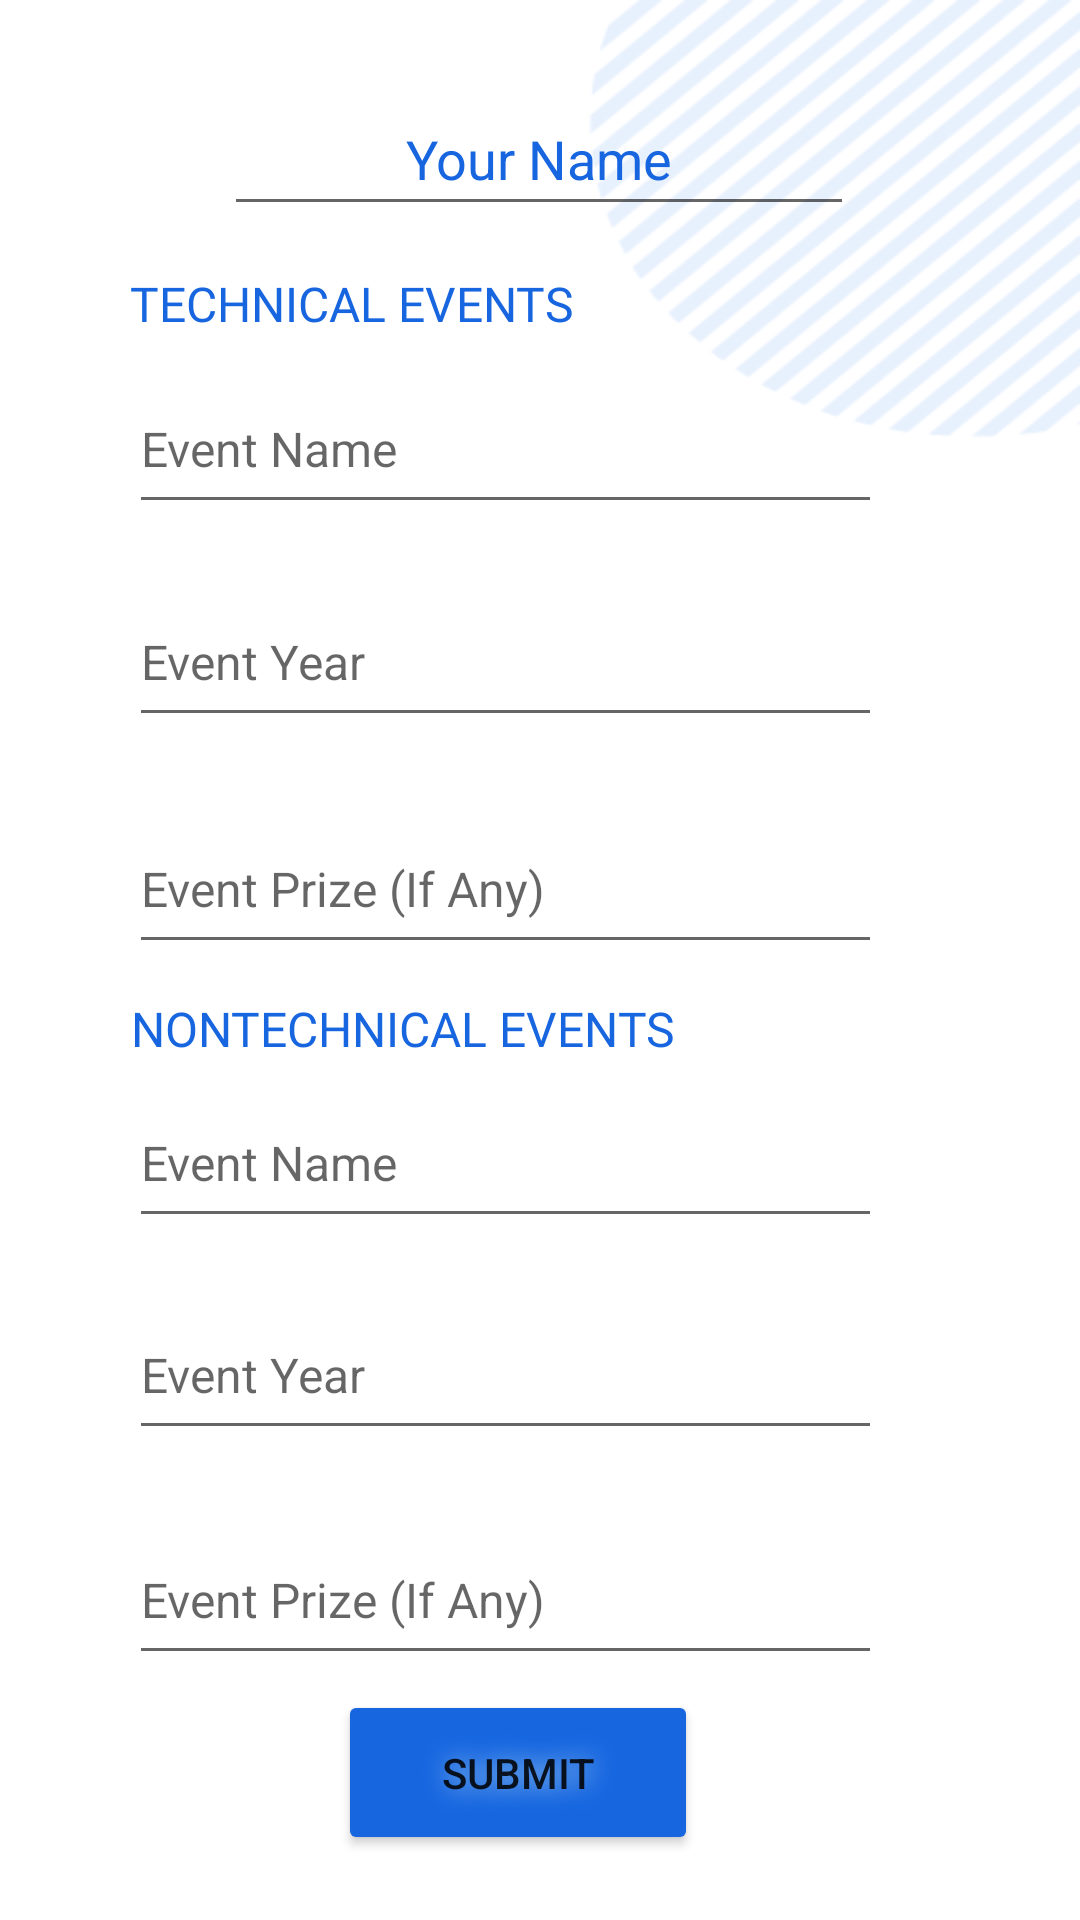

Write the Android layout XML for this screen, with the resource values it uses.
<!-- AndroidManifest.xml: application theme Theme.MentoT -->
<!-- res/layout/fragment_activity.xml -->
<?xml version="1.0" encoding="utf-8"?>
<androidx.constraintlayout.widget.ConstraintLayout xmlns:android="http://schemas.android.com/apk/res/android"
    xmlns:app="http://schemas.android.com/apk/res-auto"
    xmlns:tools="http://schemas.android.com/tools"
    android:id="@+id/activityboard"
    android:layout_width="match_parent"
    android:layout_height="match_parent"
    android:autofillHints="won award?"
    android:background="@drawable/activity"
    tools:context=".ActivityFragment">

    <Button
        android:id="@+id/actsub"
        android:layout_width="120dp"
        android:layout_height="55dp"
        android:backgroundTint="#1766E0"
        android:shadowColor="#9BCAEF"
        android:shadowDx="2"
        android:shadowRadius="20"
        android:text="SUBMIT"
        app:cornerRadius="50px"
        app:layout_constraintBottom_toBottomOf="parent"
        app:layout_constraintEnd_toEndOf="parent"
        app:layout_constraintHorizontal_bias="0.47"
        app:layout_constraintStart_toStartOf="parent"
        app:layout_constraintTop_toTopOf="parent"
        app:layout_constraintVertical_bias="0.963" />

    <EditText
        android:id="@+id/evntnament"
        android:layout_width="251dp"
        android:layout_height="53dp"
        android:ems="10"
        android:hint="Event Name"
        android:inputType="textPersonName"
        android:textSize="16sp"
        app:layout_constraintBottom_toBottomOf="parent"
        app:layout_constraintEnd_toEndOf="parent"
        app:layout_constraintHorizontal_bias="0.393"
        app:layout_constraintStart_toStartOf="parent"
        app:layout_constraintTop_toTopOf="parent"
        app:layout_constraintVertical_bias="0.613" />

    <EditText
        android:id="@+id/eventyeartnt"
        android:layout_width="251dp"
        android:layout_height="53dp"
        android:ems="10"
        android:hint="Event Year"
        android:inputType="textPersonName"
        android:textSize="16sp"
        app:layout_constraintBottom_toBottomOf="parent"
        app:layout_constraintEnd_toEndOf="parent"
        app:layout_constraintHorizontal_bias="0.393"
        app:layout_constraintStart_toStartOf="parent"
        app:layout_constraintTop_toTopOf="parent"
        app:layout_constraintVertical_bias="0.733" />

    <EditText
        android:id="@+id/eventplacetnt"
        android:layout_width="251dp"
        android:layout_height="53dp"
        android:ems="10"
        android:hint="Event Prize (If Any)"
        android:inputType="textPersonName"
        android:textSize="16sp"
        app:layout_constraintBottom_toBottomOf="parent"
        app:layout_constraintEnd_toEndOf="parent"
        app:layout_constraintHorizontal_bias="0.393"
        app:layout_constraintStart_toStartOf="parent"
        app:layout_constraintTop_toTopOf="parent"
        app:layout_constraintVertical_bias="0.861" />

    <TextView
        android:id="@+id/textView11"
        android:layout_width="wrap_content"
        android:layout_height="wrap_content"
        android:fontFamily="@font/aclonica"
        android:text="NONTECHNICAL EVENTS"
        android:textColor="#1766E0"
        android:textSize="16sp"
        app:layout_constraintBottom_toBottomOf="parent"
        app:layout_constraintEnd_toEndOf="parent"
        app:layout_constraintHorizontal_bias="0.245"
        app:layout_constraintStart_toStartOf="parent"
        app:layout_constraintTop_toTopOf="parent"
        app:layout_constraintVertical_bias="0.537" />

    <EditText
        android:id="@+id/eventyeart"
        android:layout_width="251dp"
        android:layout_height="53dp"
        android:ems="10"
        android:hint="Event Year"
        android:inputType="textPersonName"
        android:textSize="16sp"
        app:layout_constraintBottom_toBottomOf="parent"
        app:layout_constraintEnd_toEndOf="parent"
        app:layout_constraintHorizontal_bias="0.393"
        app:layout_constraintStart_toStartOf="parent"
        app:layout_constraintTop_toTopOf="parent"
        app:layout_constraintVertical_bias="0.328" />

    <EditText
        android:id="@+id/evntnametec"
        android:layout_width="251dp"
        android:layout_height="53dp"
        android:ems="10"
        android:hint="Event Name"
        android:inputType="textPersonName"
        android:textSize="16sp"
        app:layout_constraintBottom_toBottomOf="parent"
        app:layout_constraintEnd_toEndOf="parent"
        app:layout_constraintHorizontal_bias="0.393"
        app:layout_constraintStart_toStartOf="parent"
        app:layout_constraintTop_toTopOf="parent"
        app:layout_constraintVertical_bias="0.207" />

    <TextView
        android:id="@+id/textView10"
        android:layout_width="wrap_content"
        android:layout_height="wrap_content"
        android:fontFamily="@font/aclonica"
        android:text="TECHNICAL EVENTS"
        android:textColor="#1766E0"
        android:textSize="16sp"
        app:layout_constraintBottom_toBottomOf="parent"
        app:layout_constraintEnd_toEndOf="parent"
        app:layout_constraintHorizontal_bias="0.204"
        app:layout_constraintStart_toStartOf="parent"
        app:layout_constraintTop_toTopOf="parent"
        app:layout_constraintVertical_bias="0.146" />

    <EditText
        android:id="@+id/eventplacet"
        android:layout_width="251dp"
        android:layout_height="53dp"
        android:ems="10"
        android:hint="Event Prize (If Any)"
        android:inputType="textPersonName"
        android:textSize="16sp"
        app:layout_constraintBottom_toBottomOf="parent"
        app:layout_constraintEnd_toEndOf="parent"
        app:layout_constraintHorizontal_bias="0.393"
        app:layout_constraintStart_toStartOf="parent"
        app:layout_constraintTop_toTopOf="parent"
        app:layout_constraintVertical_bias="0.457" />

    <EditText
        android:id="@+id/participantname"
        android:layout_width="wrap_content"
        android:layout_height="wrap_content"
        android:ems="10"
        android:gravity="center"
        android:hint="Your Name"
        android:inputType="textPersonName"
        android:minHeight="48dp"
        android:textColor="#1766E0"
        android:textColorHint="#1766E0"
        app:layout_constraintBottom_toBottomOf="parent"
        app:layout_constraintEnd_toEndOf="parent"
        app:layout_constraintHorizontal_bias="0.497"
        app:layout_constraintStart_toStartOf="parent"
        app:layout_constraintTop_toTopOf="parent"
        app:layout_constraintVertical_bias="0.046" />

</androidx.constraintlayout.widget.ConstraintLayout>
<!-- resources referenced by this layout -->
<resources>
  <!-- drawable activity: png bitmap (drawable, 6063 bytes) -->
  <style name="Theme.MentoT" parent="Theme.MaterialComponents.DayNight.NoActionBar">
          
          <item name="colorPrimary">#2196F3</item>
          <item name="colorPrimaryVariant">#2196F3</item>
          <item name="colorOnPrimary">@color/white</item>
          
          <item name="colorSecondary">#3F51B5</item>
          <item name="colorSecondaryVariant">@color/teal_700</item>
          <item name="colorOnSecondary">@color/mainblue</item>
          
          <item name="android:statusBarColor" tools:targetApi="l">?attr/colorPrimaryVariant</item>
          
      </style>
  <color name="white">#FFFFFFFF</color>
  <color name="teal_700">#FF018786</color>
  <color name="mainblue">#1766E0</color>
</resources>
